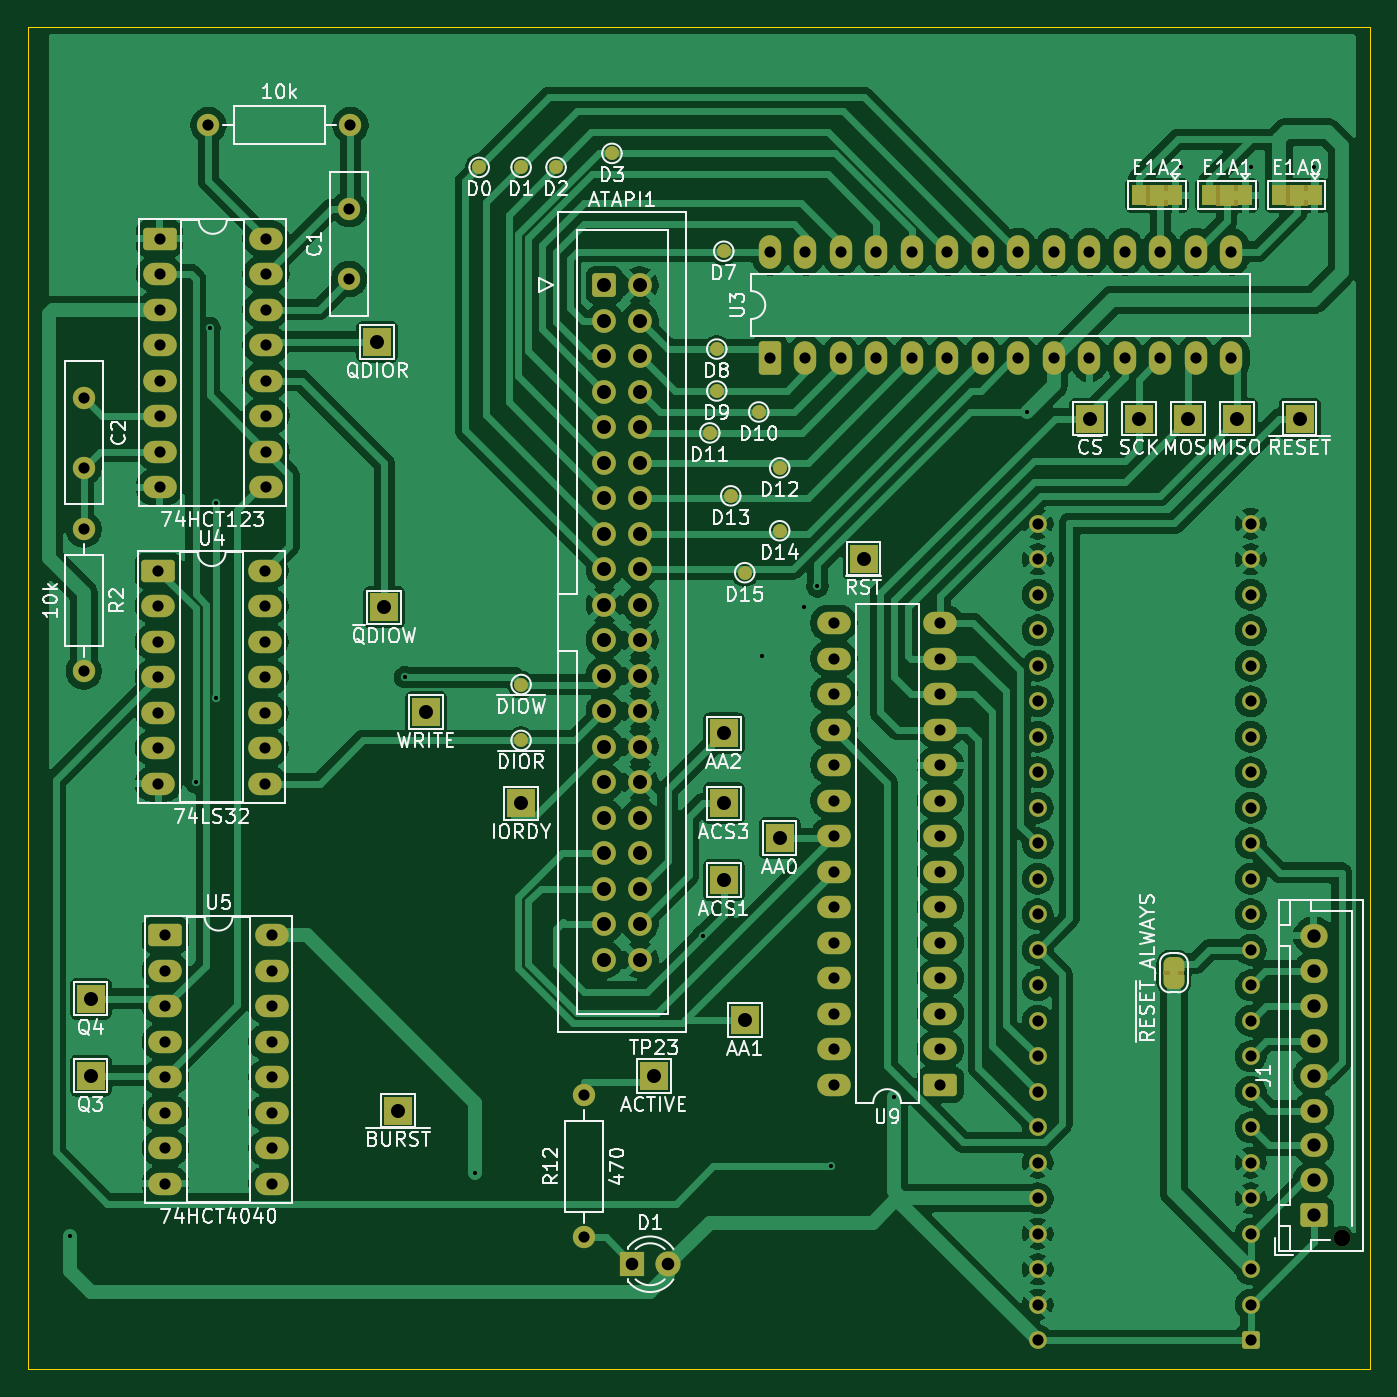
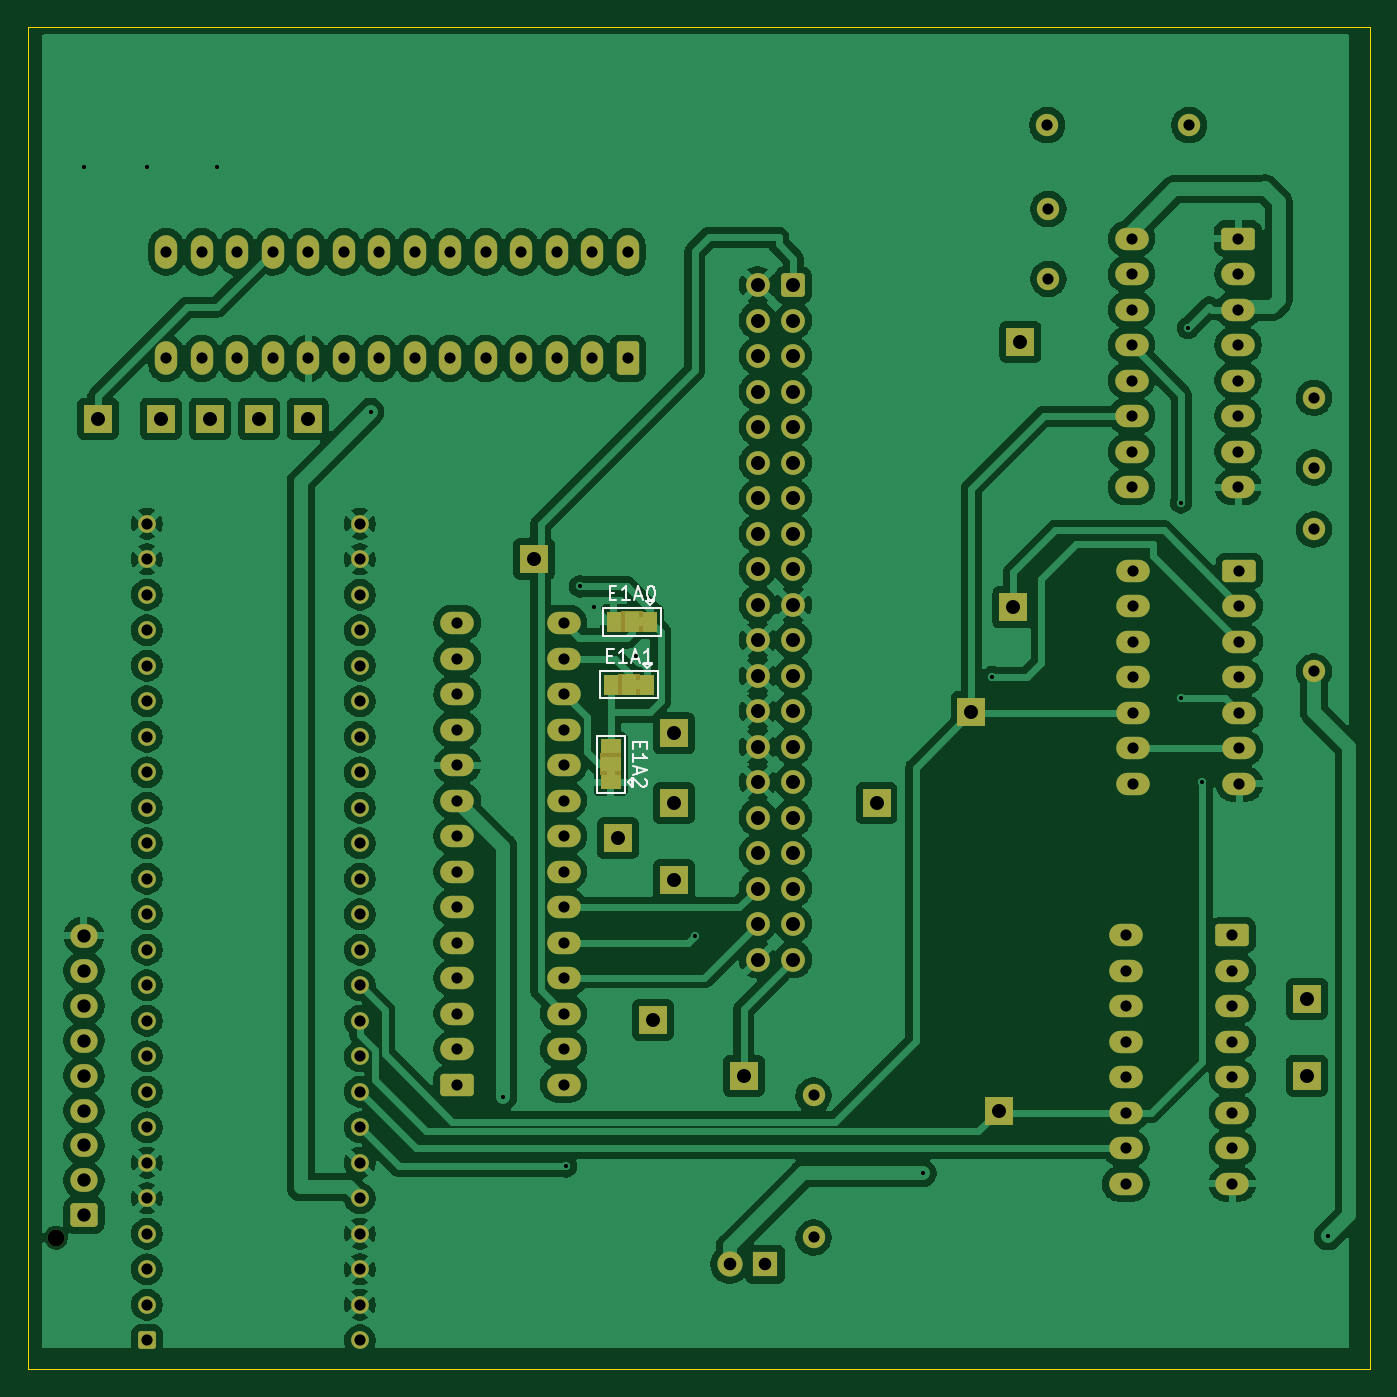
Circuit board: 11 layer files. Board 96.0 x 96.0 mm.
- bottom_copper: proto_interface_pcb-B_Cu.gbr (327378 bytes)
- bottom_mask: proto_interface_pcb-B_Mask.gbr (9250 bytes)
- paste: proto_interface_pcb-B_Paste.gbr (464 bytes)
- bottom_silk: proto_interface_pcb-B_Silkscreen.gbr (5155 bytes)
- outline: proto_interface_pcb-Edge_Cuts.gbr (621 bytes)
- top_copper: proto_interface_pcb-F_Cu.gbr (278213 bytes)
- top_mask: proto_interface_pcb-F_Mask.gbr (11168 bytes)
- paste: proto_interface_pcb-F_Paste.gbr (464 bytes)
- top_silk: proto_interface_pcb-F_Silkscreen.gbr (105421 bytes)
- drill: proto_interface_pcb-NPTH.drl (342 bytes)
- drill: proto_interface_pcb-PTH.drl (4302 bytes)

=== bottom_copper: proto_interface_pcb-B_Cu.gbr (327378 bytes, source omitted) ===
=== bottom_mask: proto_interface_pcb-B_Mask.gbr (9250 bytes, source omitted) ===
=== paste: proto_interface_pcb-B_Paste.gbr ===
%TF.GenerationSoftware,KiCad,Pcbnew,10.0.8*%
%TF.CreationDate,2026-11-05T22:34:29+09:00*%
%TF.ProjectId,proto_interface_pcb,70726f74-6f5f-4696-9e74-657266616365,rev?*%
%TF.SameCoordinates,Original*%
%TF.FileFunction,Paste,Bot*%
%TF.FilePolarity,Positive*%
%FSLAX46Y46*%
G04 Gerber Fmt 4.6, Leading zero omitted, Abs format (unit mm)*
G04 Created by KiCad (PCBNEW 10.0.8) date 2026-11-05 22:34:29*
%MOMM*%
%LPD*%
G01*
G04 APERTURE LIST*
G04 APERTURE END LIST*
M02*

=== bottom_silk: proto_interface_pcb-B_Silkscreen.gbr ===
%TF.GenerationSoftware,KiCad,Pcbnew,10.0.8*%
%TF.CreationDate,2026-11-05T22:34:29+09:00*%
%TF.ProjectId,proto_interface_pcb,70726f74-6f5f-4696-9e74-657266616365,rev?*%
%TF.SameCoordinates,Original*%
%TF.FileFunction,Legend,Bot*%
%TF.FilePolarity,Positive*%
%FSLAX46Y46*%
G04 Gerber Fmt 4.6, Leading zero omitted, Abs format (unit mm)*
G04 Created by KiCad (PCBNEW 10.0.8) date 2026-11-05 22:34:29*
%MOMM*%
%LPD*%
G01*
G04 APERTURE LIST*
%ADD10C,0.150000*%
%ADD11C,0.120000*%
G04 APERTURE END LIST*
D10*
X172890237Y-70951009D02*
X172556904Y-70951009D01*
X172414047Y-71474819D02*
X172890237Y-71474819D01*
X172890237Y-71474819D02*
X172890237Y-70474819D01*
X172890237Y-70474819D02*
X172414047Y-70474819D01*
X171461666Y-71474819D02*
X172033094Y-71474819D01*
X171747380Y-71474819D02*
X171747380Y-70474819D01*
X171747380Y-70474819D02*
X171842618Y-70617676D01*
X171842618Y-70617676D02*
X171937856Y-70712914D01*
X171937856Y-70712914D02*
X172033094Y-70760533D01*
X171080713Y-71189104D02*
X170604523Y-71189104D01*
X171175951Y-71474819D02*
X170842618Y-70474819D01*
X170842618Y-70474819D02*
X170509285Y-71474819D01*
X169985475Y-70474819D02*
X169890237Y-70474819D01*
X169890237Y-70474819D02*
X169794999Y-70522438D01*
X169794999Y-70522438D02*
X169747380Y-70570057D01*
X169747380Y-70570057D02*
X169699761Y-70665295D01*
X169699761Y-70665295D02*
X169652142Y-70855771D01*
X169652142Y-70855771D02*
X169652142Y-71093866D01*
X169652142Y-71093866D02*
X169699761Y-71284342D01*
X169699761Y-71284342D02*
X169747380Y-71379580D01*
X169747380Y-71379580D02*
X169794999Y-71427200D01*
X169794999Y-71427200D02*
X169890237Y-71474819D01*
X169890237Y-71474819D02*
X169985475Y-71474819D01*
X169985475Y-71474819D02*
X170080713Y-71427200D01*
X170080713Y-71427200D02*
X170128332Y-71379580D01*
X170128332Y-71379580D02*
X170175951Y-71284342D01*
X170175951Y-71284342D02*
X170223570Y-71093866D01*
X170223570Y-71093866D02*
X170223570Y-70855771D01*
X170223570Y-70855771D02*
X170175951Y-70665295D01*
X170175951Y-70665295D02*
X170128332Y-70570057D01*
X170128332Y-70570057D02*
X170080713Y-70522438D01*
X170080713Y-70522438D02*
X169985475Y-70474819D01*
X173090237Y-75451009D02*
X172756904Y-75451009D01*
X172614047Y-75974819D02*
X173090237Y-75974819D01*
X173090237Y-75974819D02*
X173090237Y-74974819D01*
X173090237Y-74974819D02*
X172614047Y-74974819D01*
X171661666Y-75974819D02*
X172233094Y-75974819D01*
X171947380Y-75974819D02*
X171947380Y-74974819D01*
X171947380Y-74974819D02*
X172042618Y-75117676D01*
X172042618Y-75117676D02*
X172137856Y-75212914D01*
X172137856Y-75212914D02*
X172233094Y-75260533D01*
X171280713Y-75689104D02*
X170804523Y-75689104D01*
X171375951Y-75974819D02*
X171042618Y-74974819D01*
X171042618Y-74974819D02*
X170709285Y-75974819D01*
X169852142Y-75974819D02*
X170423570Y-75974819D01*
X170137856Y-75974819D02*
X170137856Y-74974819D01*
X170137856Y-74974819D02*
X170233094Y-75117676D01*
X170233094Y-75117676D02*
X170328332Y-75212914D01*
X170328332Y-75212914D02*
X170423570Y-75260533D01*
X170726009Y-81624762D02*
X170726009Y-81958095D01*
X171249819Y-82100952D02*
X171249819Y-81624762D01*
X171249819Y-81624762D02*
X170249819Y-81624762D01*
X170249819Y-81624762D02*
X170249819Y-82100952D01*
X171249819Y-83053333D02*
X171249819Y-82481905D01*
X171249819Y-82767619D02*
X170249819Y-82767619D01*
X170249819Y-82767619D02*
X170392676Y-82672381D01*
X170392676Y-82672381D02*
X170487914Y-82577143D01*
X170487914Y-82577143D02*
X170535533Y-82481905D01*
X170964104Y-83434286D02*
X170964104Y-83910476D01*
X171249819Y-83339048D02*
X170249819Y-83672381D01*
X170249819Y-83672381D02*
X171249819Y-84005714D01*
X170345057Y-84291429D02*
X170297438Y-84339048D01*
X170297438Y-84339048D02*
X170249819Y-84434286D01*
X170249819Y-84434286D02*
X170249819Y-84672381D01*
X170249819Y-84672381D02*
X170297438Y-84767619D01*
X170297438Y-84767619D02*
X170345057Y-84815238D01*
X170345057Y-84815238D02*
X170440295Y-84862857D01*
X170440295Y-84862857D02*
X170535533Y-84862857D01*
X170535533Y-84862857D02*
X170678390Y-84815238D01*
X170678390Y-84815238D02*
X171249819Y-84243810D01*
X171249819Y-84243810D02*
X171249819Y-84862857D01*
%TO.C,JP4*%
D11*
X169245000Y-74020000D02*
X173345000Y-74020000D01*
X169245000Y-72020000D02*
X169245000Y-74020000D01*
X169695000Y-71520000D02*
X170295000Y-71520000D01*
X169995000Y-71820000D02*
X169695000Y-71520000D01*
X169995000Y-71820000D02*
X170295000Y-71520000D01*
X173345000Y-74020000D02*
X173345000Y-72020000D01*
X173345000Y-72020000D02*
X169245000Y-72020000D01*
%TO.C,JP5*%
X169445000Y-78520000D02*
X173545000Y-78520000D01*
X169445000Y-76520000D02*
X169445000Y-78520000D01*
X169895000Y-76020000D02*
X170495000Y-76020000D01*
X170195000Y-76320000D02*
X169895000Y-76020000D01*
X170195000Y-76320000D02*
X170495000Y-76020000D01*
X173545000Y-78520000D02*
X173545000Y-76520000D01*
X173545000Y-76520000D02*
X169445000Y-76520000D01*
%TO.C,JP6*%
X173795000Y-85270000D02*
X173795000Y-81170000D01*
X171795000Y-85270000D02*
X173795000Y-85270000D01*
X171295000Y-84820000D02*
X171295000Y-84220000D01*
X171595000Y-84520000D02*
X171295000Y-84820000D01*
X171595000Y-84520000D02*
X171295000Y-84220000D01*
X173795000Y-81170000D02*
X171795000Y-81170000D01*
X171795000Y-81170000D02*
X171795000Y-85270000D01*
%TD*%
M02*

=== outline: proto_interface_pcb-Edge_Cuts.gbr ===
%TF.GenerationSoftware,KiCad,Pcbnew,10.0.8*%
%TF.CreationDate,2026-11-05T22:34:29+09:00*%
%TF.ProjectId,proto_interface_pcb,70726f74-6f5f-4696-9e74-657266616365,rev?*%
%TF.SameCoordinates,Original*%
%TF.FileFunction,Profile,NP*%
%FSLAX46Y46*%
G04 Gerber Fmt 4.6, Leading zero omitted, Abs format (unit mm)*
G04 Created by KiCad (PCBNEW 10.0.8) date 2026-11-05 22:34:29*
%MOMM*%
%LPD*%
G01*
G04 APERTURE LIST*
%TA.AperFunction,Profile*%
%ADD10C,0.050000*%
%TD*%
G04 APERTURE END LIST*
D10*
X118500000Y-30500000D02*
X214500000Y-30500000D01*
X214500000Y-126500000D01*
X118500000Y-126500000D01*
X118500000Y-30500000D01*
M02*

=== top_copper: proto_interface_pcb-F_Cu.gbr (278213 bytes, source omitted) ===
=== top_mask: proto_interface_pcb-F_Mask.gbr (11168 bytes, source omitted) ===
=== paste: proto_interface_pcb-F_Paste.gbr ===
%TF.GenerationSoftware,KiCad,Pcbnew,10.0.8*%
%TF.CreationDate,2026-11-05T22:34:29+09:00*%
%TF.ProjectId,proto_interface_pcb,70726f74-6f5f-4696-9e74-657266616365,rev?*%
%TF.SameCoordinates,Original*%
%TF.FileFunction,Paste,Top*%
%TF.FilePolarity,Positive*%
%FSLAX46Y46*%
G04 Gerber Fmt 4.6, Leading zero omitted, Abs format (unit mm)*
G04 Created by KiCad (PCBNEW 10.0.8) date 2026-11-05 22:34:29*
%MOMM*%
%LPD*%
G01*
G04 APERTURE LIST*
G04 APERTURE END LIST*
M02*

=== top_silk: proto_interface_pcb-F_Silkscreen.gbr (105421 bytes, source omitted) ===
=== drill: proto_interface_pcb-NPTH.drl ===
M48
; DRILL file KiCad 10.0.8 date 2026-11-06T00:00:56
; FORMAT={-:-/ absolute / metric / decimal}
; #@! TF.CreationDate,2026-11-06T00:00:56+09:00
; #@! TF.GenerationSoftware,Kicad,Pcbnew,10.0.8
; #@! TF.FileFunction,NonPlated,1,2,NPTH
FMAT,2
METRIC
; #@! TA.AperFunction,NonPlated,NPTH,ComponentDrill
T1C1.200
%
G90
G05
T1
X212.5Y-117.1
M30

=== drill: proto_interface_pcb-PTH.drl ===
M48
; DRILL file KiCad 10.0.8 date 2026-11-06T00:00:56
; FORMAT={-:-/ absolute / metric / decimal}
; #@! TF.CreationDate,2026-11-06T00:00:56+09:00
; #@! TF.GenerationSoftware,Kicad,Pcbnew,10.0.8
; #@! TF.FileFunction,Plated,1,2,PTH
FMAT,2
METRIC
; #@! TA.AperFunction,Plated,PTH,ViaDrill
T1C0.300
; #@! TA.AperFunction,Plated,PTH,ComponentDrill
T2C0.800
; #@! TA.AperFunction,Plated,PTH,ComponentDrill
T3C0.900
; #@! TA.AperFunction,Plated,PTH,ComponentDrill
T4C0.950
; #@! TA.AperFunction,Plated,PTH,ComponentDrill
T5C1.000
%
G90
G05
T1
X121.5Y-117.0
X130.5Y-84.5
X131.5Y-52.0
X132.0Y-64.5
X132.0Y-78.5
X145.5Y-77.0
X150.5Y-112.5
X166.795Y-95.52
X171.0Y-75.5
X174.0Y-72.0
X175.0Y-70.5
X176.0Y-112.0
X180.5Y-107.0
X190.0Y-58.0
X201.0Y-40.5
X206.0Y-40.5
X210.5Y-40.5
T2
X122.5Y-57.0
X122.5Y-62.0
X122.5Y-66.42
X122.5Y-76.58
X127.84Y-69.38
X127.84Y-71.92
X127.84Y-74.46
X127.84Y-77.0
X127.84Y-79.54
X127.84Y-82.08
X127.84Y-84.62
X127.925Y-45.61
X127.925Y-48.15
X127.925Y-50.69
X127.925Y-53.23
X127.925Y-55.77
X127.925Y-58.31
X127.925Y-60.85
X127.925Y-63.39
X128.34Y-95.46
X128.34Y-98.0
X128.34Y-100.54
X128.34Y-103.08
X128.34Y-105.62
X128.34Y-108.16
X128.34Y-110.7
X128.34Y-113.24
X131.42Y-37.5
X135.46Y-69.38
X135.46Y-71.92
X135.46Y-74.46
X135.46Y-77.0
X135.46Y-79.54
X135.46Y-82.08
X135.46Y-84.62
X135.545Y-45.61
X135.545Y-48.15
X135.545Y-50.69
X135.545Y-53.23
X135.545Y-55.77
X135.545Y-58.31
X135.545Y-60.85
X135.545Y-63.39
X135.96Y-95.46
X135.96Y-98.0
X135.96Y-100.54
X135.96Y-103.08
X135.96Y-105.62
X135.96Y-108.16
X135.96Y-110.7
X135.96Y-113.24
X141.5Y-43.5
X141.5Y-48.5
X141.58Y-37.5
X158.295Y-106.92
X158.295Y-117.08
X171.595Y-46.56
X171.595Y-54.18
X174.135Y-46.56
X174.135Y-54.18
X176.175Y-73.12
X176.175Y-75.66
X176.175Y-78.2
X176.175Y-80.74
X176.175Y-83.28
X176.175Y-85.82
X176.175Y-88.36
X176.175Y-90.9
X176.175Y-93.44
X176.175Y-95.98
X176.175Y-98.52
X176.175Y-101.06
X176.175Y-103.6
X176.175Y-106.14
X176.675Y-46.56
X176.675Y-54.18
X179.215Y-46.56
X179.215Y-54.18
X181.755Y-46.56
X181.755Y-54.18
X183.795Y-73.12
X183.795Y-75.66
X183.795Y-78.2
X183.795Y-80.74
X183.795Y-83.28
X183.795Y-85.82
X183.795Y-88.36
X183.795Y-90.9
X183.795Y-93.44
X183.795Y-95.98
X183.795Y-98.52
X183.795Y-101.06
X183.795Y-103.6
X183.795Y-106.14
X184.295Y-46.56
X184.295Y-54.18
X186.835Y-46.56
X186.835Y-54.18
X189.375Y-46.56
X189.375Y-54.18
X190.76Y-66.02
X190.76Y-68.56
X190.76Y-71.1
X190.76Y-73.64
X190.76Y-76.18
X190.76Y-78.72
X190.76Y-81.26
X190.76Y-83.8
X190.76Y-86.34
X190.76Y-88.88
X190.76Y-91.42
X190.76Y-93.96
X190.76Y-96.5
X190.76Y-99.04
X190.76Y-101.58
X190.76Y-104.12
X190.76Y-106.66
X190.76Y-109.2
X190.76Y-111.74
X190.76Y-114.28
X190.76Y-116.82
X190.76Y-119.36
X190.76Y-121.9
X190.76Y-124.44
X191.915Y-46.56
X191.915Y-54.18
X194.455Y-46.56
X194.455Y-54.18
X196.995Y-46.56
X196.995Y-54.18
X199.535Y-46.56
X199.535Y-54.18
X202.075Y-46.56
X202.075Y-54.18
X204.615Y-46.56
X204.615Y-54.18
X206.0Y-66.02
X206.0Y-68.56
X206.0Y-71.1
X206.0Y-73.64
X206.0Y-76.18
X206.0Y-78.72
X206.0Y-81.26
X206.0Y-83.8
X206.0Y-86.34
X206.0Y-88.88
X206.0Y-91.42
X206.0Y-93.96
X206.0Y-96.5
X206.0Y-99.04
X206.0Y-101.58
X206.0Y-104.12
X206.0Y-106.66
X206.0Y-109.2
X206.0Y-111.74
X206.0Y-114.28
X206.0Y-116.82
X206.0Y-119.36
X206.0Y-121.9
X206.0Y-124.44
T3
X161.755Y-119.0
X164.295Y-119.0
T4
X210.5Y-95.5
X210.5Y-98.0
X210.5Y-100.5
X210.5Y-103.0
X210.5Y-105.5
X210.5Y-108.0
X210.5Y-110.5
X210.5Y-113.0
X210.5Y-115.5
T5
X123.0Y-100.0
X123.0Y-105.5
X143.5Y-53.0
X144.0Y-72.0
X145.0Y-108.0
X147.0Y-79.5
X153.795Y-86.02
X159.755Y-48.94
X159.755Y-51.48
X159.755Y-54.02
X159.755Y-56.56
X159.755Y-59.1
X159.755Y-61.64
X159.755Y-64.18
X159.755Y-66.72
X159.755Y-69.26
X159.755Y-71.8
X159.755Y-74.34
X159.755Y-76.88
X159.755Y-79.42
X159.755Y-81.96
X159.755Y-84.5
X159.755Y-87.04
X159.755Y-89.58
X159.755Y-92.12
X159.755Y-94.66
X159.755Y-97.2
X162.295Y-48.94
X162.295Y-51.48
X162.295Y-54.02
X162.295Y-56.56
X162.295Y-59.1
X162.295Y-61.64
X162.295Y-64.18
X162.295Y-66.72
X162.295Y-69.26
X162.295Y-71.8
X162.295Y-74.34
X162.295Y-76.88
X162.295Y-79.42
X162.295Y-81.96
X162.295Y-84.5
X162.295Y-87.04
X162.295Y-89.58
X162.295Y-92.12
X162.295Y-94.66
X162.295Y-97.2
X163.295Y-105.52
X168.295Y-81.02
X168.295Y-86.02
X168.295Y-91.52
X169.795Y-101.52
X172.295Y-88.52
X178.295Y-68.52
X194.5Y-58.5
X198.0Y-58.5
X201.5Y-58.5
X205.0Y-58.5
X209.5Y-58.5
M30
